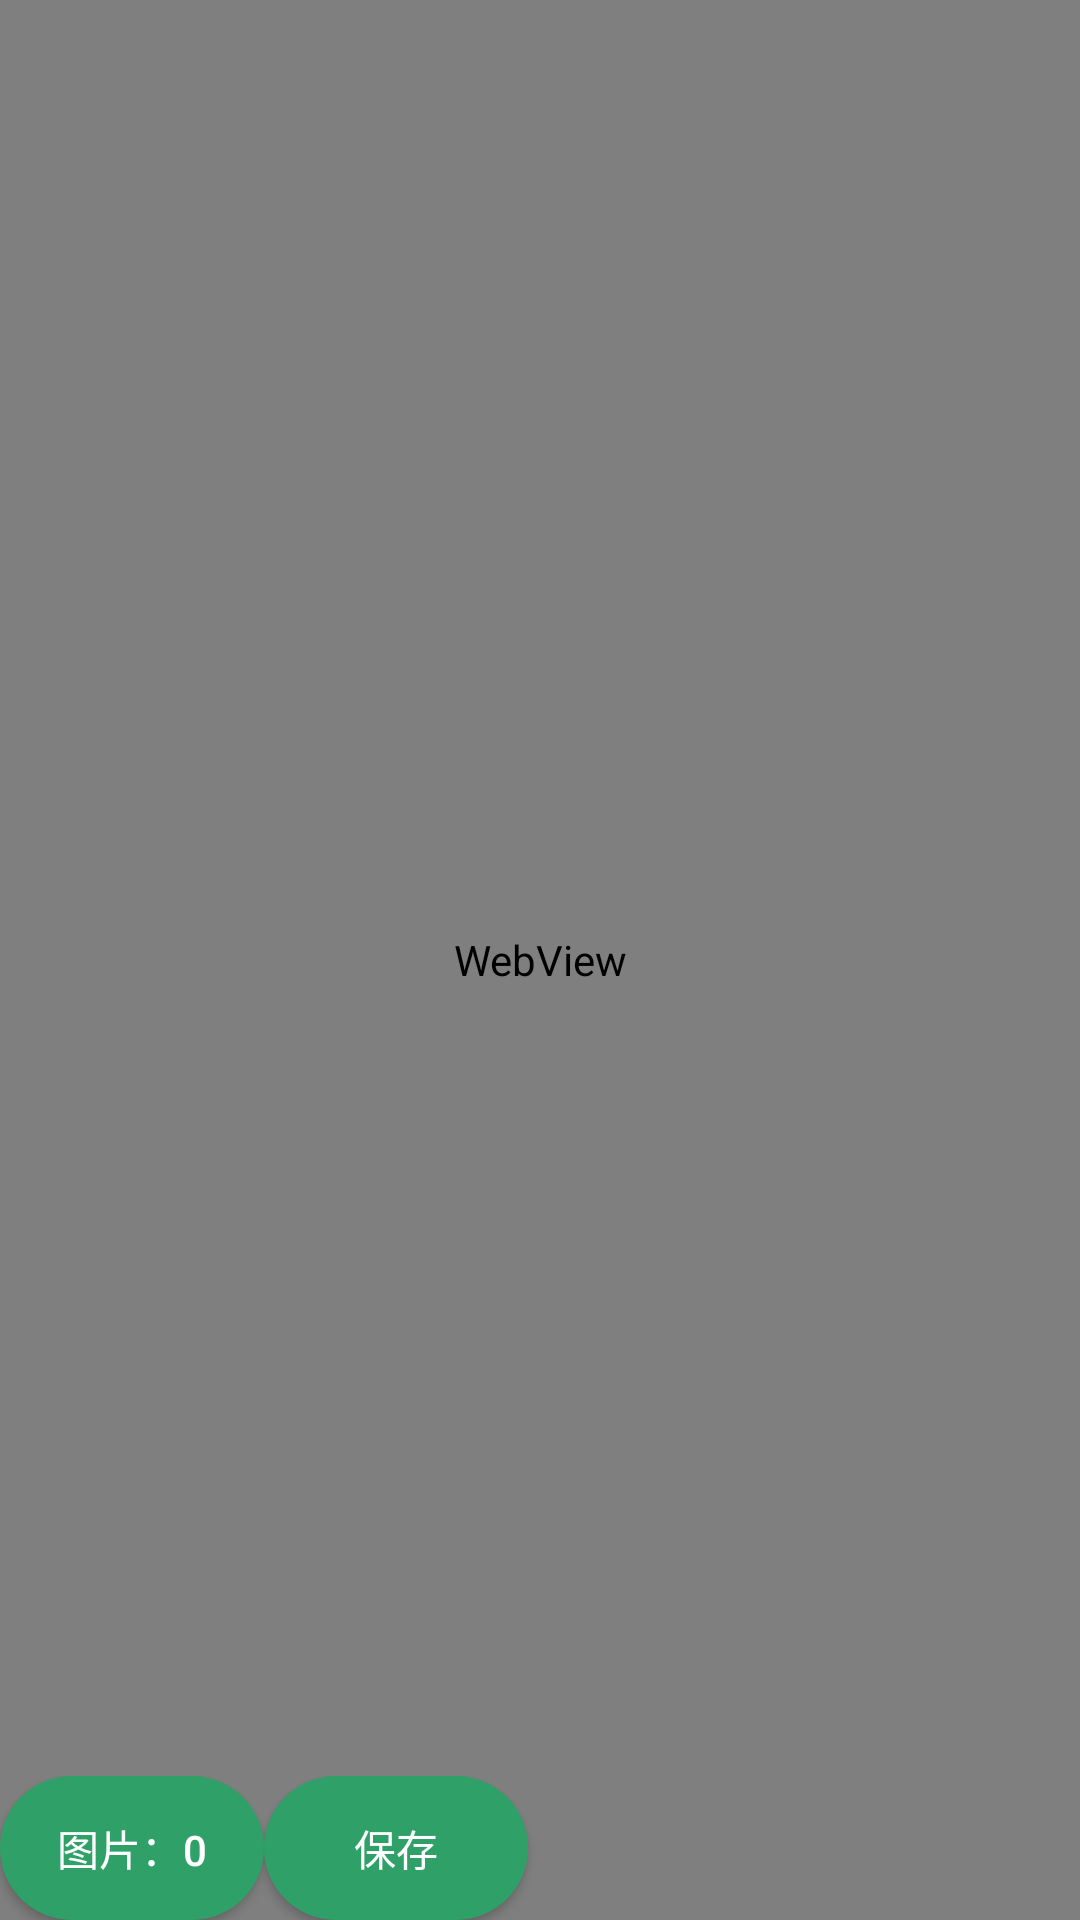

Layout XML and referenced resources for this Android screen:
<!-- AndroidManifest.xml: application theme AppTheme -->
<!-- res/layout/content_instagram_parse.xml -->
<?xml version="1.0" encoding="utf-8"?>
<layout
    xmlns:android="http://schemas.android.com/apk/res/android"
    >

    <FrameLayout
        android:layout_width="match_parent"
        android:layout_height="match_parent">

        <WebView
            android:layout_width="match_parent"
            android:layout_height="match_parent"/>

        <LinearLayout
            android:layout_width="match_parent"
            android:layout_height="wrap_content"
            android:layout_gravity="bottom"
            android:orientation="horizontal">

            <Button
                android:id="@+id/btn_image_url_count"
                android:layout_width="wrap_content"
                android:layout_height="wrap_content"
                android:background="@drawable/sel_round_green"
                android:text="图片：0"
                android:paddingLeft="15dp"
                android:paddingRight="15dp"
                android:textColor="@android:color/white"/>

            <Button
                android:id="@+id/btn_save_image"
                android:layout_width="wrap_content"
                android:layout_height="wrap_content"
                android:background="@drawable/sel_round_green"
                android:text="保存"
                android:paddingLeft="15dp"
                android:paddingRight="15dp"
                android:textColor="@android:color/white"/>
        </LinearLayout>
    </FrameLayout>
</layout>
<!-- resources referenced by this layout -->
<resources>
  <!-- drawable sel_round_green (drawable) -->
  <?xml version="1.0" encoding="utf-8"?>
  <selector xmlns:android="http://schemas.android.com/apk/res/android">
      <item android:state_pressed="true">
          <shape android:shape="rectangle">
              <corners android:radius="50dp"/>
              <solid android:color="@color/colorGreen"/>
          </shape>
      </item>
      <item>
          <shape android:shape="rectangle">
              <corners android:radius="50dp"/>
              <solid android:color="@color/colorGreenDark"/>
          </shape>
      </item>
  </selector>
  <style name="AppTheme" parent="Theme.AppCompat.Light.DarkActionBar">
          
          <item name="colorPrimary">@color/colorPrimary</item>
          <item name="colorPrimaryDark">@color/colorPrimaryDark</item>
          <item name="colorAccent">@color/colorAccent</item>
          <item name="windowNoTitle">true</item>
          <item name="windowActionBar">false</item>
      </style>
  <color name="colorGreen">#56BB89</color>
  <color name="colorGreenDark">#FF2FA168</color>
  <color name="colorPrimary">#f97d25</color>
  <color name="colorPrimaryDark">#f16d07</color>
  <color name="colorAccent">#FF4081</color>
</resources>
